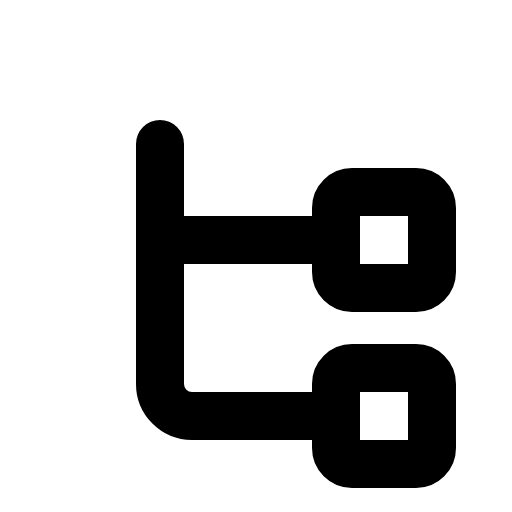
t = 0.00 s
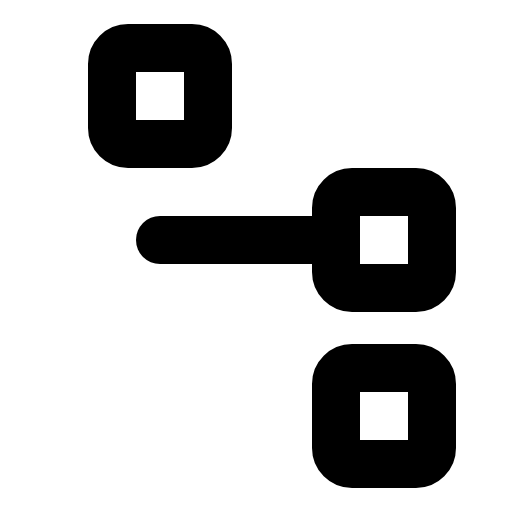
t = 1.20 s
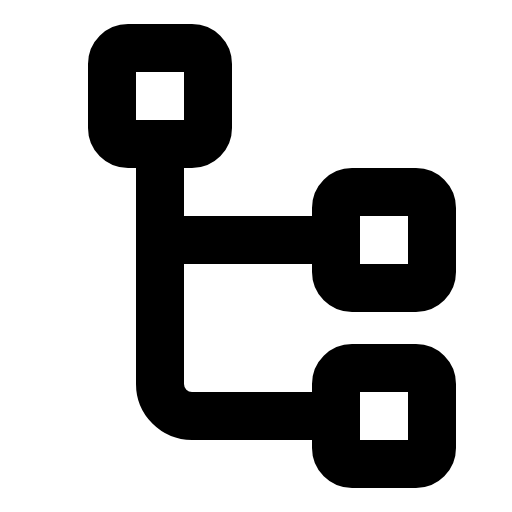
t = 1.58 s
t = 1.95 s: frame unchanged from t = 1.58 s, image omitted
t = 2.70 s: frame unchanged from t = 1.58 s, image omitted
t = 3.45 s: frame unchanged from t = 1.58 s, image omitted

The animated SVG that drew these frames (rendered in a browser with its animation timeline set to each time). Animation: 1 CSS @keyframes rule; one cycle of 4.20 s, repeats indefinitely.

<svg xmlns="http://www.w3.org/2000/svg" viewBox="0 0 256 256">
  <style>
    .draw-line {
      stroke-dasharray: 2000;
      stroke-dashoffset: 0;
    }
    svg:hover .draw-line {
      animation: phosphor-draw-in 3s ease-in-out infinite alternate;
    }
    @keyframes phosphor-draw-in {
      0%   { stroke-dashoffset: 2000; }
      50%  { stroke-dashoffset: 0; }
      100% { stroke-dashoffset: 0; }
    }
  </style><rect width="256" height="256" fill="none"/><rect x="56" y="24" width="48" height="48" rx="8" fill="none" stroke="currentColor" stroke-linecap="round" stroke-linejoin="round" stroke-width="24" class="draw-line" pathLength="1" style="animation-delay: 0s"/><rect x="168" y="96" width="48" height="48" rx="8" fill="none" stroke="currentColor" stroke-linecap="round" stroke-linejoin="round" stroke-width="24" class="draw-line" pathLength="1" style="animation-delay: 0.3s"/><rect x="168" y="184" width="48" height="48" rx="8" fill="none" stroke="currentColor" stroke-linecap="round" stroke-linejoin="round" stroke-width="24" class="draw-line" pathLength="1" style="animation-delay: 0.6s"/><line x1="80" y1="120" x2="168" y2="120" fill="none" stroke="currentColor" stroke-linecap="round" stroke-linejoin="round" stroke-width="24" class="draw-line" pathLength="1" style="animation-delay: 0.9s"/><path d="M80,72V192a16,16,0,0,0,16,16h72" fill="none" stroke="currentColor" stroke-linecap="round" stroke-linejoin="round" stroke-width="24" class="draw-line" pathLength="1" style="animation-delay: 1.2s"/></svg>
